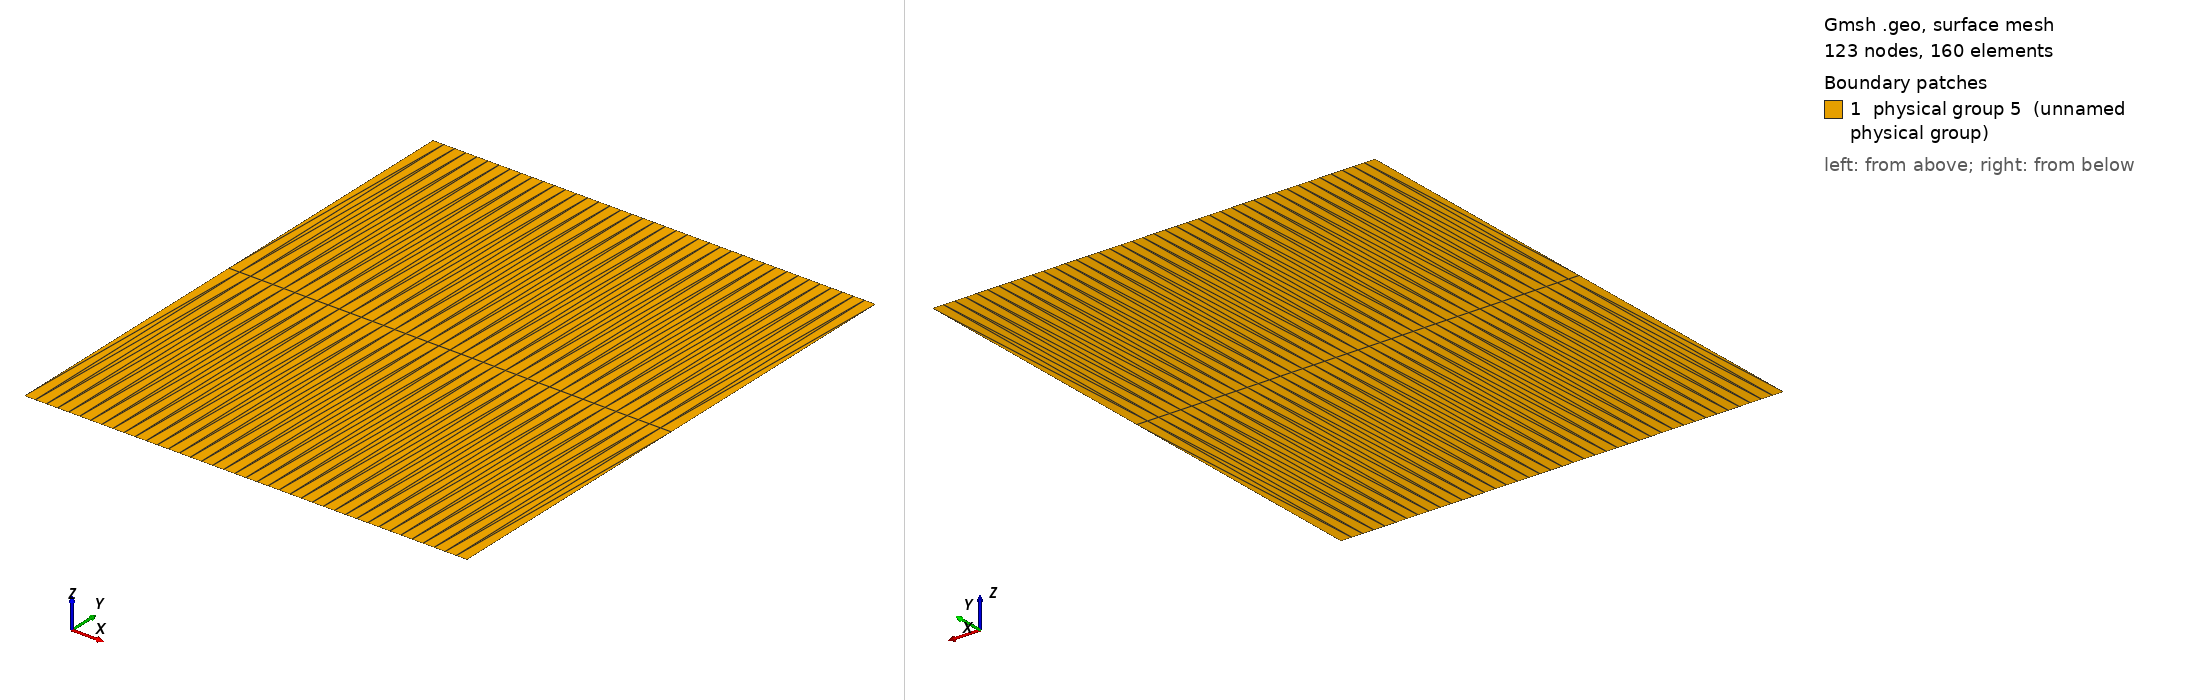

Gmsh geometry script, surface-meshed: 123 nodes, 160 surface elements. Boundary patches (legend numbers): 1 physical group 5 (unnamed physical group). Left view from above one corner, right view from below the opposite corner. Legend entries are the model's physical surfaces. The drawing asked Gmsh for element sizes between 1% and 20% of the model's largest extent; the script's own settings can give other sizes.

=== rectangle_reg_40.geo (drawn) ===
lx = 1.0;
ly = 1.2;
nx = 40;
ny = 2;

Point(1) = {0, 0, 0, lx/nx};

Extrude {lx, 0, 0} { Point{1}; Layers{nx}; }

If ( !ny )
  ny = Ceil(nx*ly/lx);
EndIf
Extrude {0, ly, 0} { Line{1}; Layers{ny}; }

Physical Line(1) = {3}; 	// xmin
Physical Line(2) = {4}; 	// xmax
Physical Line(3) = {1}; 	// ymin
Physical Line(4) = {2}; 	// ymax
Physical Surface(5) = {5};
